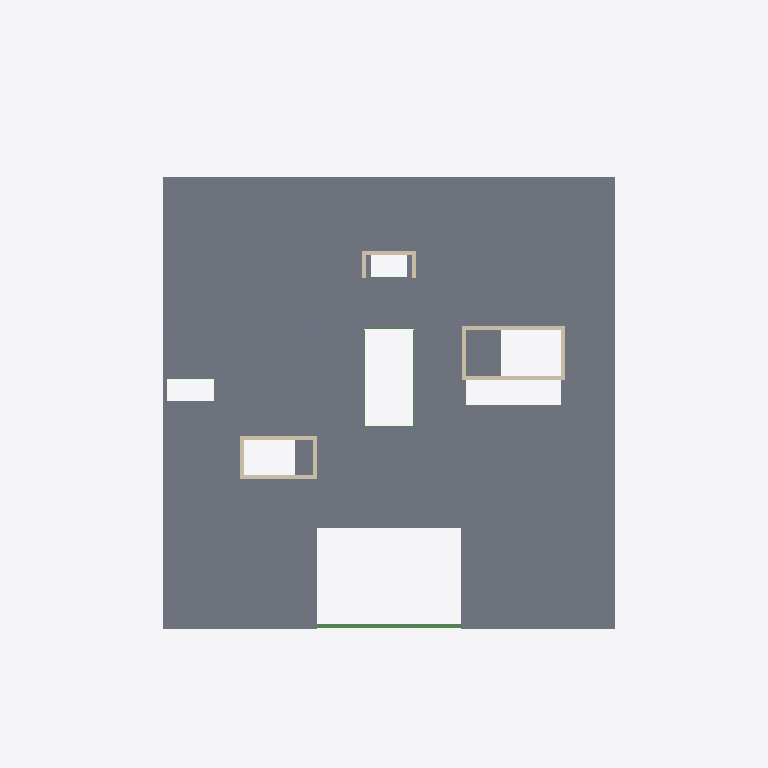
Plan cut of the same IFC building model at storey 'Level 1' (level 1.83 m, cut at 3.23 m), seen from above with north up, elements coloured by IFC class: 69 slabs (grey), 11 walls (beige), 7 beams (green). Cut surfaces are drawn darker.
Extent 36.8 m × 55.3 m × 17.1 m (x, y, z). Storeys (6): Level -2 at -3.05 m; Level -1 at -1.83 m; Level 0 at 0.00 m; Level 1 at 1.83 m; Level 2 at 5.49 m; Level 3 at 9.14 m. Elements (584): 212 IfcSlab, 138 IfcColumn, 130 IfcBeam, 83 IfcWallStandardCase, 21 IfcFooting.

HEADER;
FILE_DESCRIPTION(('ViewDefinition [CoordinationView_V2.0]'),'2;1');
FILE_NAME('Project Number','2022-10-03T20:48:20',(''),(''),'The EXPRESS Data Manager Version 5.02.0100.07 : 28 Aug 2013','22.0.2.392 - Exporter 22.0.2.392 - Alternate UI 22.0.2.392','');
FILE_SCHEMA(('IFC2X3'));
ENDSEC;
DATA;
#127=IFCPROJECT('2T6Sc0PGv9meZnRyAM50FE',#41,'Project Number',$,$,'Project Name','Project Status',(#119),#114);
#180=IFCSITE('2T6Sc0PGv9meZnRyAM50FC',#41,'Default',$,$,#179,$,$,.ELEMENT.,$,$,$,$,$);
#137=IFCBUILDING('2T6Sc0PGv9meZnRyAM50FF',#41,'',$,$,#32,$,'',.ELEMENT.,$,$,$);
#148=IFCBUILDINGSTOREY('2T6Sc0PGv9meZnRy9fuVXY',#41,'Level -2',$,'Level:1/4" Head',#146,$,'Level -2',.ELEMENT.,-10.0);
#154=IFCBUILDINGSTOREY('2T6Sc0PGv9meZnRy9fuVXZ',#41,'Level -1',$,'Level:1/4" Head',#153,$,'Level -1',.ELEMENT.,-6.00000000000099);
#158=IFCBUILDINGSTOREY('2T6Sc0PGv9meZnRy9fuqLN',#41,'Level 0',$,'Level:1/4" Head',#157,$,'Level 0',.ELEMENT.,-9.907972E-13);
#164=IFCBUILDINGSTOREY('2T6Sc0PGv9meZnRy9fw$rt',#41,'Level 1',$,'Level:1/4" Head',#163,$,'Level 1',.ELEMENT.,5.99999999999901);
#170=IFCBUILDINGSTOREY('2T6Sc0PGv9meZnRy9fwuC9',#41,'Level 2',$,'Level:1/4" Head',#169,$,'Level 2',.ELEMENT.,17.999999999999);
#176=IFCBUILDINGSTOREY('2T6Sc0PGv9meZnRy9fuqLK',#41,'Level 3',$,'Level:1/4" Head',#175,$,'Level 3',.ELEMENT.,29.999999999999);
#41611=IFCSLAB('20pszP87nA$xl9adEg5P9$',#41,'Floor:6 7/8" CLT:959884',$,'Floor:6 7/8" CLT',#41595,#41609,'959884',.FLOOR.);
#43507=IFCSLAB('20pszP87nA$xl9adEg5P5V',#41,'Floor:6 7/8" CLT:960172',$,'Floor:6 7/8" CLT',#43491,#43505,'960172',.FLOOR.);
#45289=IFCSLAB('20pszP87nA$xl9adEg5P2J',#41,'Floor:6 7/8" CLT:960352',$,'Floor:6 7/8" CLT',#45273,#45287,'960352',.FLOOR.);
#43705=IFCSLAB('20pszP87nA$xl9adEg5P4Z',#41,'Floor:6 7/8" CLT:960208',$,'Floor:6 7/8" CLT',#43689,#43703,'960208',.FLOOR.);
#44398=IFCSLAB('20pszP87nA$xl9adEg5P3y',#41,'Floor:6 7/8" CLT:960271',$,'Floor:6 7/8" CLT',#44382,#44396,'960271',.FLOOR.);
#45388=IFCSLAB('20pszP87nA$xl9adEg5P2Q',#41,'Floor:6 7/8" CLT:960361',$,'Floor:6 7/8" CLT',#45372,#45386,'960361',.FLOOR.);
#44002=IFCSLAB('20pszP87nA$xl9adEg5P4O',#41,'Floor:6 7/8" CLT:960235',$,'Floor:6 7/8" CLT',#43986,#44000,'960235',.FLOOR.);
#45091=IFCSLAB('20pszP87nA$xl9adEg5P2z',#41,'Floor:6 7/8" CLT:960334',$,'Floor:6 7/8" CLT',#45075,#45089,'960334',.FLOOR.);
#44992=IFCSLAB('20pszP87nA$xl9adEg5P2s',#41,'Floor:6 7/8" CLT:960325',$,'Floor:6 7/8" CLT',#44976,#44990,'960325',.FLOOR.);
#43903=IFCSLAB('20pszP87nA$xl9adEg5P4H',#41,'Floor:6 7/8" CLT:960226',$,'Floor:6 7/8" CLT',#43887,#43901,'960226',.FLOOR.);
#63327=IFCSLAB('1hwa8nwATC9v9WkhHPPvSO',#41,'Floor:6 7/8" CLT:1004075',$,'Floor:6 7/8" CLT',#63300,#63325,'1004075',.FLOOR.);
#40235=IFCSLAB('20pszP87nA$xl9adEg5PBz',#41,'Floor:6 7/8" CLT:959758',$,'Floor:6 7/8" CLT',#40219,#40233,'959758',.FLOOR.);
#41512=IFCSLAB('20pszP87nA$xl9adEg5P9m',#41,'Floor:6 7/8" CLT:959875',$,'Floor:6 7/8" CLT',#41496,#41510,'959875',.FLOOR.);
#45190=IFCSLAB('20pszP87nA$xl9adEg5P2a',#41,'Floor:6 7/8" CLT:960343',$,'Floor:6 7/8" CLT',#45174,#45188,'960343',.FLOOR.);
#43408=IFCSLAB('20pszP87nA$xl9adEg5P5G',#41,'Floor:6 7/8" CLT:960163',$,'Floor:6 7/8" CLT',#43392,#43406,'960163',.FLOOR.);
#44596=IFCSLAB('20pszP87nA$xl9adEg5P3I',#41,'Floor:6 7/8" CLT:960289',$,'Floor:6 7/8" CLT',#44580,#44594,'960289',.FLOOR.);
#43606=IFCSLAB('20pszP87nA$xl9adEg5P4q',#41,'Floor:6 7/8" CLT:960199',$,'Floor:6 7/8" CLT',#43590,#43604,'960199',.FLOOR.);
#44497=IFCSLAB('20pszP87nA$xl9adEg5P3h',#41,'Floor:6 7/8" CLT:960280',$,'Floor:6 7/8" CLT',#44481,#44495,'960280',.FLOOR.);
#63426=IFCSLAB('1hwa8nwATC9v9WkhHPPvS7',#41,'Floor:6 7/8" CLT:1004084',$,'Floor:6 7/8" CLT',#63410,#63424,'1004084',.FLOOR.);
#63525=IFCSLAB('1hwa8nwATC9v9WkhHPPvSE',#41,'Floor:6 7/8" CLT:1004093',$,'Floor:6 7/8" CLT',#63509,#63523,'1004093',.FLOOR.);
#43804=IFCSLAB('20pszP87nA$xl9adEg5P4g',#41,'Floor:6 7/8" CLT:960217',$,'Floor:6 7/8" CLT',#43788,#43802,'960217',.FLOOR.);
#44299=IFCSLAB('20pszP87nA$xl9adEg5P3r',#41,'Floor:6 7/8" CLT:960262',$,'Floor:6 7/8" CLT',#44283,#44297,'960262',.FLOOR.);
#40337=IFCSLAB('20pszP87nA$xl9adEg5PBa',#41,'Floor:6 7/8" CLT:959767',$,'Floor:6 7/8" CLT',#40321,#40335,'959767',.FLOOR.);
#40436=IFCSLAB('20pszP87nA$xl9adEg5PBJ',#41,'Floor:6 7/8" CLT:959776',$,'Floor:6 7/8" CLT',#40420,#40434,'959776',.FLOOR.);
#40535=IFCSLAB('20pszP87nA$xl9adEg5PBQ',#41,'Floor:6 7/8" CLT:959785',$,'Floor:6 7/8" CLT',#40519,#40533,'959785',.FLOOR.);
#40634=IFCSLAB('20pszP87nA$xl9adEg5PB1',#41,'Floor:6 7/8" CLT:959794',$,'Floor:6 7/8" CLT',#40618,#40632,'959794',.FLOOR.);
#40733=IFCSLAB('20pszP87nA$xl9adEg5PB8',#41,'Floor:6 7/8" CLT:959803',$,'Floor:6 7/8" CLT',#40717,#40731,'959803',.FLOOR.);
#63635=IFCSLAB('1hwa8nwATC9v9WkhHPPvTr',#41,'Floor:6 7/8" CLT:1004102',$,'Floor:6 7/8" CLT',#63608,#63633,'1004102',.FLOOR.);
#56054=IFCSLAB('0Pl739eXn8LRo9zaQ2386s',#41,'Floor:6 7/8" CLT:989453',$,'Floor:6 7/8" CLT',#56038,#56052,'989453',.FLOOR.);
#56153=IFCSLAB('0Pl739eXn8LRo9zaQ2386j',#41,'Floor:6 7/8" CLT:989462',$,'Floor:6 7/8" CLT',#56137,#56151,'989462',.FLOOR.);
#56648=IFCSLAB('0Pl739eXn8LRo9zaQ2387u',#41,'Floor:6 7/8" CLT:989507',$,'Floor:6 7/8" CLT',#56632,#56646,'989507',.FLOOR.);
#41413=IFCSLAB('20pszP87nA$xl9adEg5PA9',#41,'Floor:6 7/8" CLT:959866',$,'Floor:6 7/8" CLT',#41397,#41411,'959866',.FLOOR.);
#56747=IFCSLAB('0Pl739eXn8LRo9zaQ2387t',#41,'Floor:6 7/8" CLT:989516',$,'Floor:6 7/8" CLT',#56731,#56745,'989516',.FLOOR.);
#56846=IFCSLAB('0Pl739eXn8LRo9zaQ2387k',#41,'Floor:6 7/8" CLT:989525',$,'Floor:6 7/8" CLT',#56830,#56844,'989525',.FLOOR.);
#42601=IFCSLAB('20pszP87nA$xl9adEg5P7l',#41,'Floor:6 7/8" CLT:960028',$,'Floor:6 7/8" CLT',#42585,#42599,'960028',.FLOOR.);
#42403=IFCSLAB('20pszP87nA$xl9adEg5P7v',#41,'Floor:6 7/8" CLT:960010',$,'Floor:6 7/8" CLT',#42387,#42401,'960010',.FLOOR.);
#42502=IFCSLAB('20pszP87nA$xl9adEg5P7W',#41,'Floor:6 7/8" CLT:960019',$,'Floor:6 7/8" CLT',#42486,#42500,'960019',.FLOOR.);
#56549=IFCSLAB('0Pl739eXn8LRo9zaQ23861',#41,'Floor:6 7/8" CLT:989498',$,'Floor:6 7/8" CLT',#56533,#56547,'989498',.FLOOR.);
#42304=IFCSLAB('20pszP87nA$xl9adEg5P7o',#41,'Floor:6 7/8" CLT:960001',$,'Floor:6 7/8" CLT',#42288,#42302,'960001',.FLOOR.);
#56351=IFCSLAB('0Pl739eXn8LRo9zaQ2386J',#41,'Floor:6 7/8" CLT:989480',$,'Floor:6 7/8" CLT',#56335,#56349,'989480',.FLOOR.);
#41314=IFCSLAB('20pszP87nA$xl9adEg5PA2',#41,'Floor:6 7/8" CLT:959857',$,'Floor:6 7/8" CLT',#41298,#41312,'959857',.FLOOR.);
#41215=IFCSLAB('20pszP87nA$xl9adEg5PAR',#41,'Floor:6 7/8" CLT:959848',$,'Floor:6 7/8" CLT',#41199,#41213,'959848',.FLOOR.);
#56450=IFCSLAB('0Pl739eXn8LRo9zaQ2386A',#41,'Floor:6 7/8" CLT:989489',$,'Floor:6 7/8" CLT',#56434,#56448,'989489',.FLOOR.);
#44200=IFCSLAB('20pszP87nA$xl9adEg5P4E',#41,'Floor:6 7/8" CLT:960253',$,'Floor:6 7/8" CLT',#44184,#44198,'960253',.FLOOR.);
#44101=IFCSLAB('20pszP87nA$xl9adEg5P47',#41,'Floor:6 7/8" CLT:960244',$,'Floor:6 7/8" CLT',#44085,#44099,'960244',.FLOOR.);
#44695=IFCSLAB('20pszP87nA$xl9adEg5P3P',#41,'Floor:6 7/8" CLT:960298',$,'Floor:6 7/8" CLT',#44679,#44693,'960298',.FLOOR.);
#56252=IFCSLAB('0Pl739eXn8LRo9zaQ2386a',#41,'Floor:6 7/8" CLT:989471',$,'Floor:6 7/8" CLT',#56236,#56250,'989471',.FLOOR.);
#57044=IFCSLAB('0Pl739eXn8LRo9zaQ2387S',#41,'Floor:6 7/8" CLT:989543',$,'Floor:6 7/8" CLT',#57028,#57042,'989543',.FLOOR.);
#41710=IFCSLAB('20pszP87nA$xl9adEg5P8u',#41,'Floor:6 7/8" CLT:959947',$,'Floor:6 7/8" CLT',#41694,#41708,'959947',.FLOOR.);
#44794=IFCSLAB('20pszP87nA$xl9adEg5P30',#41,'Floor:6 7/8" CLT:960307',$,'Floor:6 7/8" CLT',#44778,#44792,'960307',.FLOOR.);
#42007=IFCSLAB('20pszP87nA$xl9adEg5P8L',#41,'Floor:6 7/8" CLT:959974',$,'Floor:6 7/8" CLT',#41991,#42005,'959974',.FLOOR.);
#42205=IFCSLAB('20pszP87nA$xl9adEg5P8B',#41,'Floor:6 7/8" CLT:959992',$,'Floor:6 7/8" CLT',#42189,#42203,'959992',.FLOOR.);
#42898=IFCSLAB('20pszP87nA$xl9adEg5P6e',#41,'Floor:6 7/8" CLT:960091',$,'Floor:6 7/8" CLT',#42882,#42896,'960091',.FLOOR.);
#44893=IFCSLAB('20pszP87nA$xl9adEg5P3F',#41,'Floor:6 7/8" CLT:960316',$,'Floor:6 7/8" CLT',#44877,#44891,'960316',.FLOOR.);
#41809=IFCSLAB('20pszP87nA$xl9adEg5P8d',#41,'Floor:6 7/8" CLT:959956',$,'Floor:6 7/8" CLT',#41793,#41807,'959956',.FLOOR.);
#42997=IFCSLAB('20pszP87nA$xl9adEg5P6N',#41,'Floor:6 7/8" CLT:960100',$,'Floor:6 7/8" CLT',#42981,#42995,'960100',.FLOOR.);
#43195=IFCSLAB('20pszP87nA$xl9adEg5P65',#41,'Floor:6 7/8" CLT:960118',$,'Floor:6 7/8" CLT',#43179,#43193,'960118',.FLOOR.);
#43096=IFCSLAB('20pszP87nA$xl9adEg5P6U',#41,'Floor:6 7/8" CLT:960109',$,'Floor:6 7/8" CLT',#43080,#43094,'960109',.FLOOR.);
#42799=IFCSLAB('20pszP87nA$xl9adEg5P6X',#41,'Floor:6 7/8" CLT:960082',$,'Floor:6 7/8" CLT',#42783,#42797,'960082',.FLOOR.);
#42106=IFCSLAB('20pszP87nA$xl9adEg5P8S',#41,'Floor:6 7/8" CLT:959983',$,'Floor:6 7/8" CLT',#42090,#42104,'959983',.FLOOR.);
#42700=IFCSLAB('20pszP87nA$xl9adEg5P6w',#41,'Floor:6 7/8" CLT:960073',$,'Floor:6 7/8" CLT',#42684,#42698,'960073',.FLOOR.);
#41908=IFCSLAB('20pszP87nA$xl9adEg5P8k',#41,'Floor:6 7/8" CLT:959965',$,'Floor:6 7/8" CLT',#41892,#41906,'959965',.FLOOR.);
#56945=IFCSLAB('0Pl739eXn8LRo9zaQ2387b',#41,'Floor:6 7/8" CLT:989534',$,'Floor:6 7/8" CLT',#56929,#56943,'989534',.FLOOR.);
#40847=IFCSLAB('20pszP87nA$xl9adEg5PAt',#41,'Floor:6 7/8" CLT:959812',$,'Floor:6 7/8" CLT',#40816,#40845,'959812',.FLOOR.);
#41116=IFCSLAB('20pszP87nA$xl9adEg5PAb',#41,'Floor:6 7/8" CLT:959830',$,'Floor:6 7/8" CLT',#41085,#41114,'959830',.FLOOR.);
#40952=IFCSLAB('20pszP87nA$xl9adEg5PA_',#41,'Floor:6 7/8" CLT:959821',$,'Floor:6 7/8" CLT',#40930,#40950,'959821',.FLOOR.);
#57158=IFCSLAB('0Pl739eXn8LRo9zaQ2387B',#41,'Floor:6 7/8" CLT:989552',$,'Floor:6 7/8" CLT',#57127,#57156,'989552',.FLOOR.);
#57268=IFCSLAB('0Pl739eXn8LRo9zaQ2385O',#41,'Floor:6 7/8" CLT:989667',$,'Floor:6 7/8" CLT',#57241,#57266,'989667',.FLOOR.);
#36540=IFCBEAM('3fOEfyLjfB7BqkSFUNtg0o',#41,'W-Wide Flange:W27X114-Outside:895109',$,'W-Wide Flange:W27X114-Outside',#36518,#36538,'895109');
#43309=IFCSLAB('20pszP87nA$xl9adEg5P5Y',#41,'Floor:6 7/8" CLT:960145',$,'Floor:6 7/8" CLT',#43278,#43307,'960145',.FLOOR.);
#20058=IFCWALLSTANDARDCASE('0VXXebGH9CbhhMnDZJTfSn',#41,'Basic Wall:Exterior - 12" Concrete:873184',$,'Basic Wall:Exterior - 12" Concrete',#20038,#20056,'873184');
#59688=IFCWALLSTANDARDCASE('08ghX8c0L9uR4_acB4eCss',#41,'Basic Wall:Concrete Shear Wall - 12":993463',$,'Basic Wall:Concrete Shear Wall - 12"',#59668,#59686,'993463');
#60030=IFCWALLSTANDARDCASE('08ghX8c0L9uR4_acB4eCm_',#41,'Basic Wall:Concrete Shear Wall - 12":993599',$,'Basic Wall:Concrete Shear Wall - 12"',#60010,#60028,'993599');
#59938=IFCWALLSTANDARDCASE('08ghX8c0L9uR4_acB4eCmw',#41,'Basic Wall:Concrete Shear Wall - 12":993595',$,'Basic Wall:Concrete Shear Wall - 12"',#59918,#59936,'993595');
#7286=IFCWALLSTANDARDCASE('04g9cRslL15AsFz$$Yjwu1',#41,'Basic Wall:Exterior - 12" Concrete:834486',$,'Basic Wall:Exterior - 12" Concrete',#7266,#7284,'834486');
#60760=IFCWALLSTANDARDCASE('1terXTcWjB1wDosja6H9eU',#41,'Basic Wall:Exterior - 12" Concrete:995702',$,'Basic Wall:Exterior - 12" Concrete',#60740,#60758,'995702');
#59846=IFCWALLSTANDARDCASE('08ghX8c0L9uR4_acB4eCsu',#41,'Basic Wall:Concrete Shear Wall - 12":993465',$,'Basic Wall:Concrete Shear Wall - 12"',#59826,#59844,'993465');
#60187=IFCWALLSTANDARDCASE('08ghX8c0L9uR4_acB4eCn0',#41,'Basic Wall:Concrete Shear Wall - 12":993601',$,'Basic Wall:Concrete Shear Wall - 12"',#60167,#60185,'993601');
#60995=IFCWALLSTANDARDCASE('1terXTcWjB1wDosja6H9X8',#41,'Basic Wall:Concrete Shear Wall - 12":996128',$,'Basic Wall:Concrete Shear Wall - 12"',#60975,#60993,'996128');
#19045=IFCBEAM('3pcnapGc19hOgeDZIaM4I$',#41,'W-Wide Flange:W21X57:866575',$,'W-Wide Flange:W21X57',#19023,#19043,'866575');
#19959=IFCBEAM('3pcnapGc19hOgeDZIaM4IH',#41,'W-Wide Flange:W21X57:866593',$,'W-Wide Flange:W21X57',#19937,#19957,'866593');
#51901=IFCWALLSTANDARDCASE('3iPGEvtObFOeLPurP$uoa9',#41,'Basic Wall:Exterior - 12" Concrete:979585',$,'Basic Wall:Exterior - 12" Concrete',#51881,#51899,'979585');
#51990=IFCWALLSTANDARDCASE('3iPGEvtObFOeLPurP$uoYf',#41,'Basic Wall:Exterior - 12" Concrete:979745',$,'Basic Wall:Exterior - 12" Concrete',#51970,#51988,'979745');
#18338=IFCBEAM('3pcnapGc19hOgeDZIaM4In',#41,'W-Wide Flange:W21X68:866561',$,'W-Wide Flange:W21X68',#18316,#18336,'866561');
#18540=IFCBEAM('3pcnapGc19hOgeDZIaM4Ir',#41,'W-Wide Flange:W21X57:866565',$,'W-Wide Flange:W21X57',#18518,#18538,'866565');
#18439=IFCBEAM('3pcnapGc19hOgeDZIaM4Ip',#41,'W-Wide Flange:W21X57:866563',$,'W-Wide Flange:W21X57',#18417,#18437,'866563');
#18237=IFCBEAM('3pcnapGc19hOgeDZIaM4LF',#41,'W-Wide Flange:W21X68:866559',$,'W-Wide Flange:W21X68',#18215,#18235,'866559');
ENDSEC;